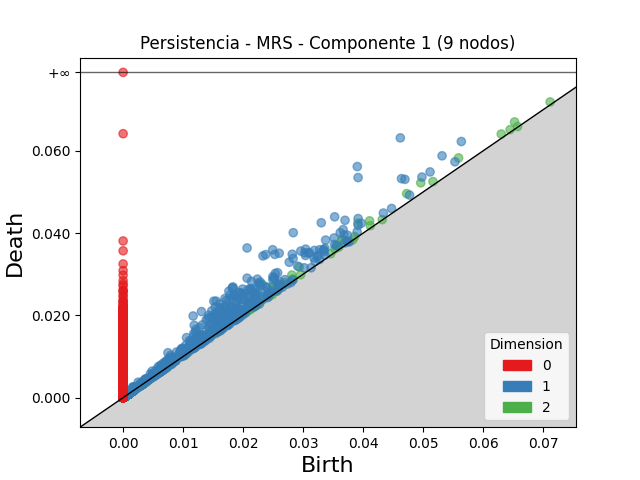

The table this chart was drawn from, first rows:
dimension, birth, death
2, 0.02321, 0.02753
2, 0.03912, 0.04244
2, 0.04962, 0.05223
2, 0.02197, 0.02437
2, 0.05592, 0.05829
2, 0.02938, 0.03173
2, 0.04727, 0.04961
2, 0.02485, 0.02693
2, 0.02084, 0.02285
2, 0.03658, 0.0385
2, 0.04108, 0.04299
2, 0.02507, 0.02688
2, 0.06526, 0.06704
2, 0.03658, 0.03833
2, 0.02813, 0.02981
2, 0.0357, 0.03697
2, 0.02596, 0.02712
2, 0.01533, 0.01643
2, 0.06303, 0.0641
2, 0.02641, 0.02743
2, 0.02054, 0.02153
2, 0.02289, 0.02382
2, 0.02711, 0.02802
2, 0.05165, 0.05254
2, 0.02071, 0.02158
2, 0.03531, 0.03615
2, 0.02403, 0.02479
2, 0.07119, 0.0719
2, 0.0247, 0.02541
2, 0.02446, 0.02517
2, 0.02094, 0.02164
2, 0.06451, 0.06517
2, 0.03595, 0.03661
2, 0.0412, 0.04181
2, 0.02028, 0.02086
2, 0.02831, 0.02888
2, 0.0386, 0.03916
2, 0.01268, 0.01324
2, 0.02297, 0.02351
2, 0.01233, 0.01284
2, 0.01613, 0.01663
2, 0.0283, 0.02873
2, 0.02056, 0.02098
2, 0.01265, 0.01307
2, 0.02556, 0.02598
2, 0.01037, 0.01077
2, 0.0346, 0.03499
2, 0.02232, 0.02265
2, 0.01342, 0.01375
2, 0.0244, 0.02473
2, 0.006228, 0.006555
2, 0.001006, 0.001331
2, 0.01634, 0.01665
2, 0.02138, 0.02168
2, 0.007917, 0.008212
2, 0.008624, 0.008913
2, 0.01597, 0.01625
2, 0.02959, 0.02987
2, 0.006849, 0.00713
2, 0.02214, 0.02238
... 40,682 more rows
